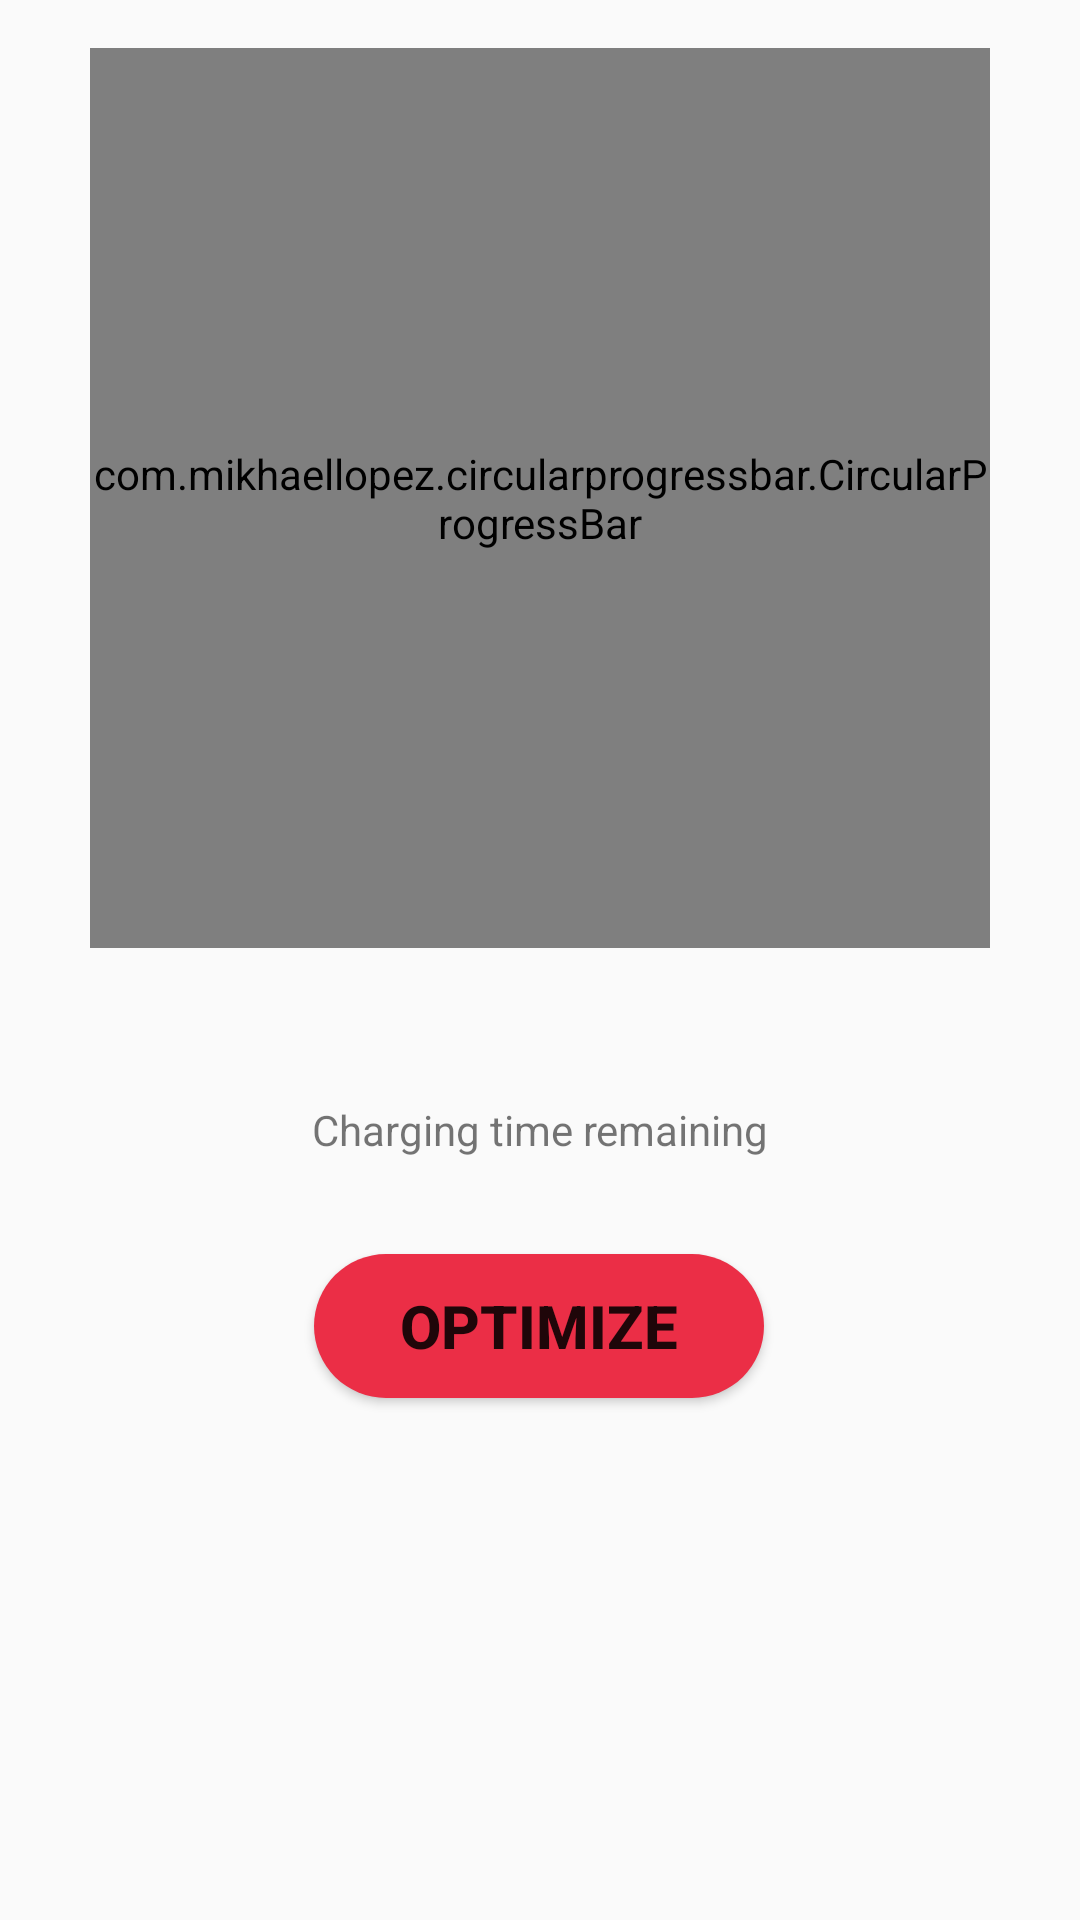

This screen was rendered from an Android layout file. Write that file and the resources it references.
<!-- AndroidManifest.xml: application theme Theme.AppCompat.Light.NoActionBar.FullScreen -->
<!-- res/layout/battery_screen.xml -->
<?xml version="1.0" encoding="utf-8"?>
<androidx.constraintlayout.widget.ConstraintLayout xmlns:android="http://schemas.android.com/apk/res/android"
    xmlns:app="http://schemas.android.com/apk/res-auto"
    xmlns:tools="http://schemas.android.com/tools"
    android:layout_width="match_parent"
    android:layout_height="match_parent">

    <com.mikhaellopez.circularprogressbar.CircularProgressBar
        android:id="@+id/circularProgressBar"
        android:layout_width="300dp"
        android:layout_height="300dp"
        android:layout_marginTop="16dp"
        app:cpb_background_progressbar_color="@color/purple_200"
        app:cpb_background_progressbar_width="20dp"
        app:cpb_progress_direction="to_right"
        app:cpb_progressbar_color="@color/red"
        app:cpb_progressbar_width="20dp"
        app:cpb_round_border="false"
        app:layout_constraintBottom_toBottomOf="parent"
        app:layout_constraintEnd_toEndOf="parent"
        app:layout_constraintStart_toStartOf="parent"
        app:layout_constraintTop_toTopOf="parent"
        app:layout_constraintVertical_bias="0.0" />

    <Button
        android:id="@+id/optimizeButton"
        android:layout_width="150dp"
        android:layout_height="wrap_content"
        android:layout_marginTop="32dp"
        android:background="@drawable/round_button_red"
        android:text="@string/optimize"
        android:textAlignment="center"
        android:textSize="20sp"
        android:textStyle="bold"
        app:layout_constraintEnd_toEndOf="parent"
        app:layout_constraintHorizontal_bias="0.498"
        app:layout_constraintStart_toStartOf="parent"
        app:layout_constraintTop_toBottomOf="@+id/charg_time_textView" />

    <TextView
        android:id="@+id/battety_percTextView"
        android:layout_width="wrap_content"
        android:layout_height="wrap_content"
        android:textColor="@color/black"
        android:textSize="34sp"
        android:textStyle="bold"
        app:layout_constraintBottom_toBottomOf="@+id/circularProgressBar"
        app:layout_constraintEnd_toEndOf="@+id/circularProgressBar"
        app:layout_constraintStart_toStartOf="@+id/circularProgressBar"
        app:layout_constraintTop_toTopOf="@+id/circularProgressBar"
        tools:text="Text" />

    <TextView
        android:id="@+id/time_charging"
        android:layout_width="wrap_content"
        android:layout_height="wrap_content"
        android:layout_marginTop="24dp"
        android:textColor="@color/black"
        android:textSize="20sp"
        android:textStyle="bold"
        app:layout_constraintEnd_toEndOf="parent"
        app:layout_constraintStart_toStartOf="parent"
        app:layout_constraintTop_toBottomOf="@+id/circularProgressBar"
        tools:text="Text" />

    <TextView
        android:id="@+id/charg_time_textView"
        android:layout_width="wrap_content"
        android:layout_height="wrap_content"
        android:text="@string/charging_time"
        app:layout_constraintEnd_toEndOf="@+id/time_charging"
        app:layout_constraintStart_toStartOf="@+id/time_charging"
        app:layout_constraintTop_toBottomOf="@+id/time_charging" />

</androidx.constraintlayout.widget.ConstraintLayout>
<!-- resources referenced by this layout -->
<resources>
  <color name="black">#FF000000</color>
  <color name="purple_200">#FFBB86FC</color>
  <color name="red">#EB2E46</color>
  <!-- drawable round_button_red (drawable) -->
  <?xml version="1.0" encoding="UTF-8"?>
  <shape xmlns:android="http://schemas.android.com/apk/res/android">
      <solid android:color="@color/red" />
  
      <corners
          android:bottomLeftRadius="24dp"
          android:bottomRightRadius="24dp"
          android:topLeftRadius="24dp"
          android:topRightRadius="24dp" />
  </shape>
  <string name="charging_time">Charging time remaining</string>
  <string name="optimize">Optimize</string>
  <style name="Theme.AppCompat.Light.NoActionBar.FullScreen" parent="Theme.AppCompat.Light.NoActionBar">
          <item name="android:windowNoTitle">true</item>
          <item name="android:windowFullscreen">true</item>
  
      </style>
</resources>
